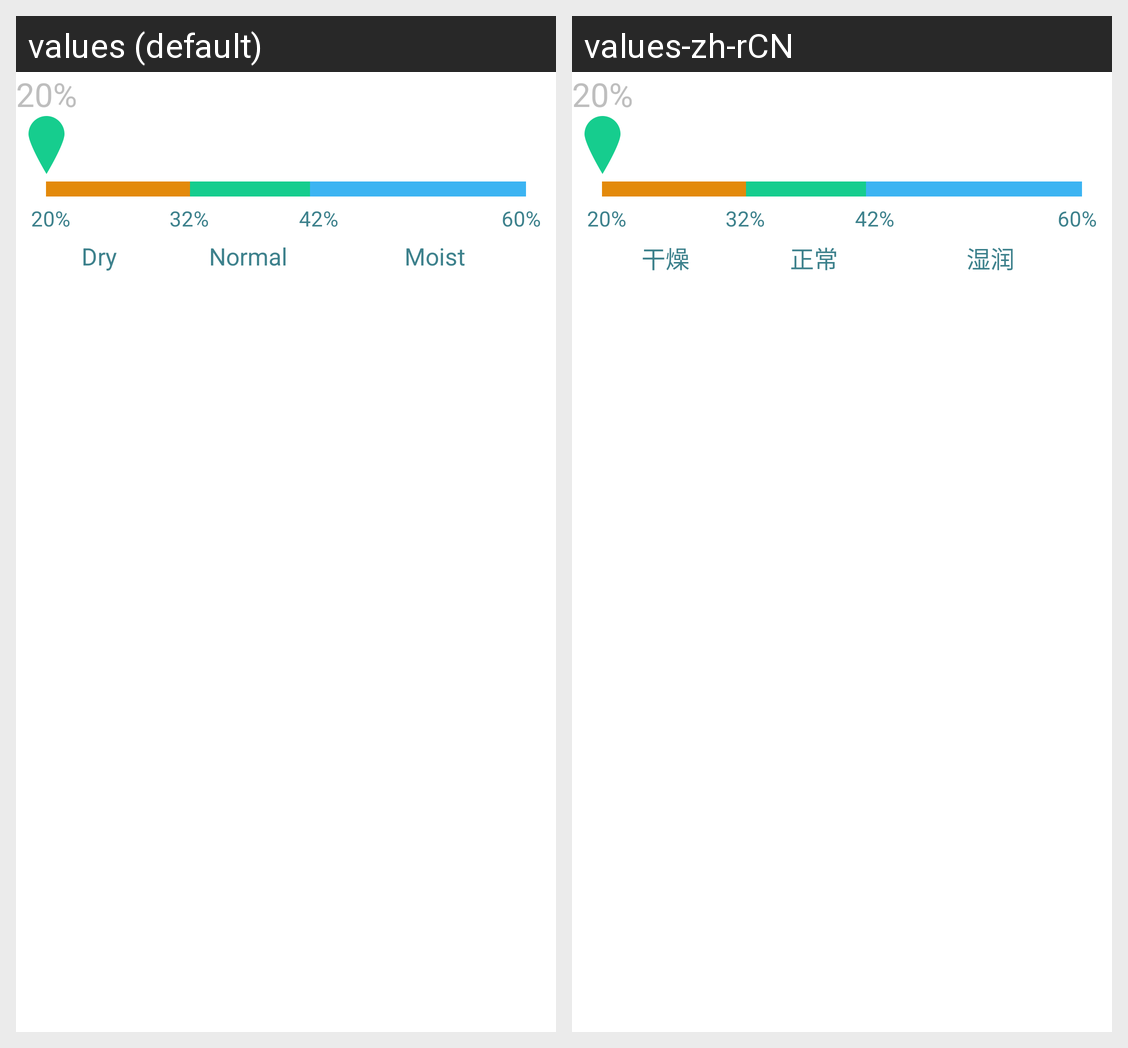

For this localized Android screen grid, give each drawn string resource with its value in every locale shown.
Android screen res/layout/progress_2.xml rendered under 2 locales, left to right: values (default), values-zh-rCN. Device: Nexus 5 (rendered at 1080×1920; each locale shown at half size, 540×960, under a caption strip naming it); theme AppThemeStyle.
Strings drawn on this screen, with the default value and each locale's value (text and hints the layout hard-codes, and strings that could not be matched under every locale, appear in the picture but are not listed):

Dry
  values: Dry
  values-zh-rCN: 干燥

nomal
  values: Normal
  values-zh-rCN: 正常

Hydrated
  values: Moist
  values-zh-rCN: 湿润
